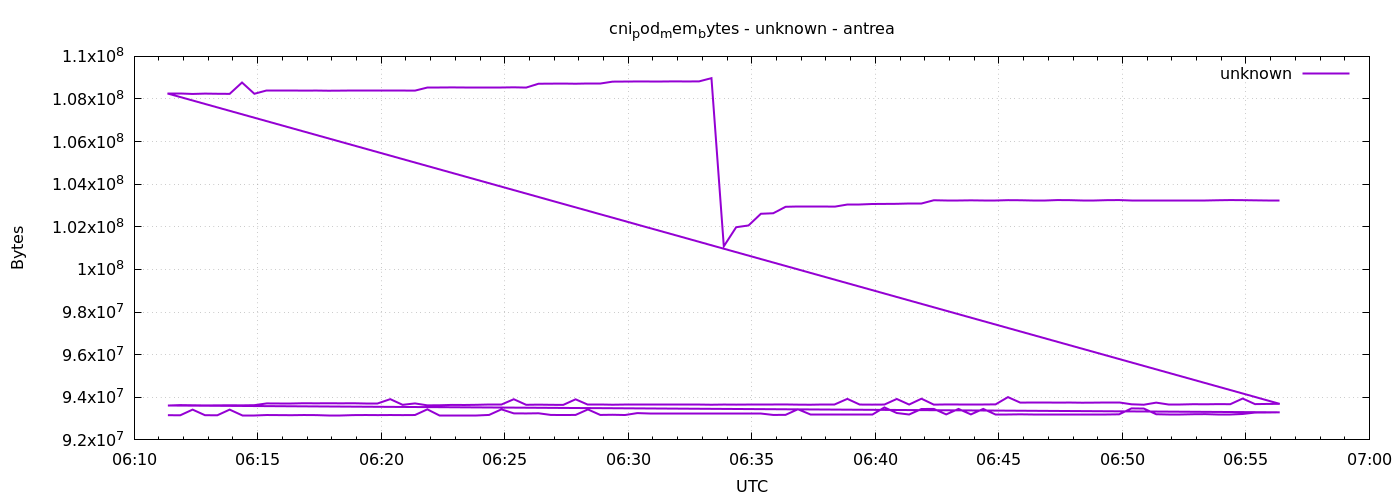

Values plotted in this chart, from the file beside it:
1777875082	93159424
1777875112	93155328
1777875142	93421568
1777875172	93159424
1777875202	93155328
1777875232	93421568
1777875262	93159424
1777875292	93159424
1777875322	93167616
1777875352	93163520
1777875382	93159424
1777875412	93167616
1777875442	93163520
1777875472	93167616
1777875502	93167616
1777875532	93163520
1777875562	93167616
1777875592	93163520
1777875622	93167616
1777875652	93163520
1777875682	93167616
1777875712	93433856
1777875742	93167616
1777875772	93167616
1777875802	93167616
1777875832	93167616
1777875862	93171712
1777875892	93433856
1777875922	93245440
1777875952	93241344
1777875982	93249536
1777876012	93171712
1777876042	93167616
1777876072	93171712
1777876102	93429760
1777876132	93171712
1777876162	93179904
1777876192	93167616
1777876222	93257728
1777876252	93249536
1777876282	93249536
1777876312	93249536
1777876342	93249536
1777876372	93249536
1777876402	93249536
1777876432	93249536
1777876462	93249536
1777876492	93245440
1777876522	93245440
1777876552	93171712
1777876582	93175808
1777876612	93437952
1777876642	93175808
1777876672	93175808
1777876702	93184000
1777876732	93184000
1777876762	93188096
1777876792	93188096
1777876822	93523968
1777876852	93261824
1777876882	93192192
... 212 more rows
